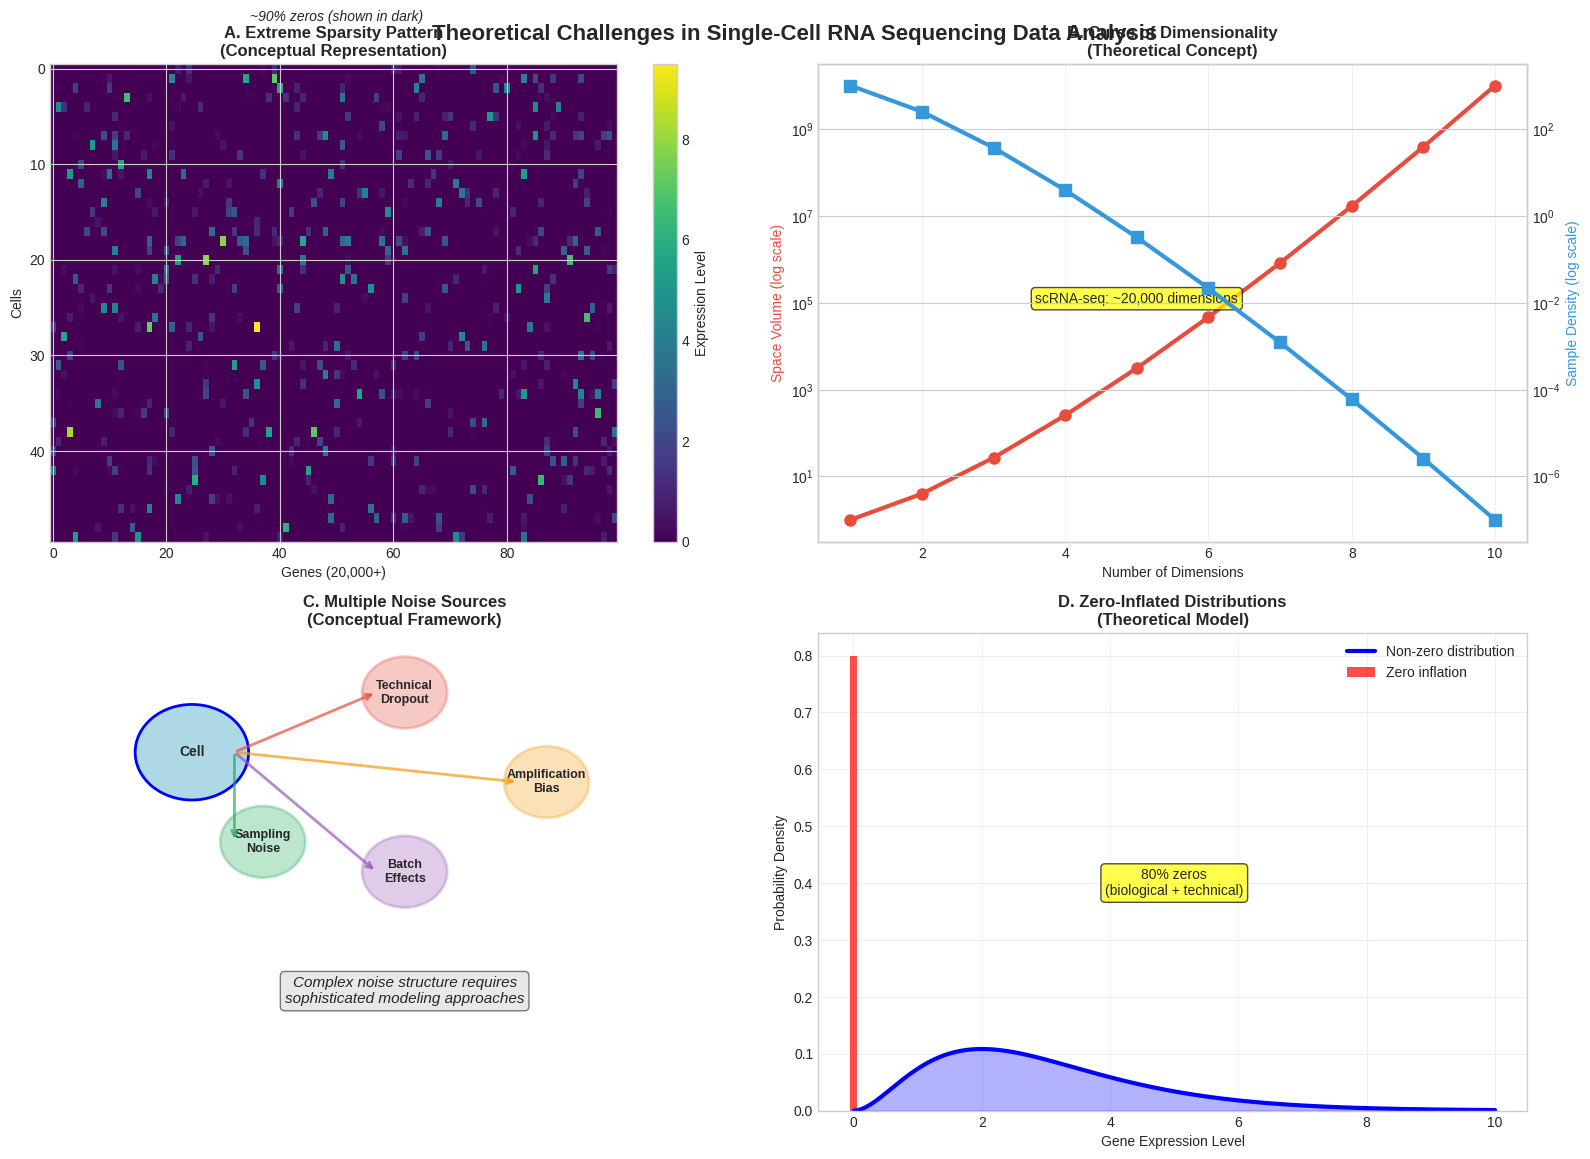

Recreate this plot in Python.
import matplotlib.pyplot as plt
import numpy as np
import seaborn as sns
from matplotlib.patches import Rectangle, Circle
import matplotlib.patches as mpatches

# Set style
plt.style.use('seaborn-v0_8-whitegrid')
sns.set_palette("husl")

# Create figure with subplots
fig, ((ax1, ax2), (ax3, ax4)) = plt.subplots(2, 2, figsize=(16, 12))
fig.suptitle('Theoretical Challenges in Single-Cell RNA Sequencing Data Analysis', 
             fontsize=16, fontweight='bold', y=0.95)

# 1. Sparsity Pattern (conceptual)
np.random.seed(42)
# Create conceptual sparsity matrix
n_cells, n_genes = 50, 100
sparsity_level = 0.9  # 90% zeros
data = np.random.exponential(2, (n_cells, n_genes))
mask = np.random.random((n_cells, n_genes)) < sparsity_level
data[mask] = 0

im1 = ax1.imshow(data, cmap='viridis', aspect='auto')
ax1.set_title('A. Extreme Sparsity Pattern\n(Conceptual Representation)', fontweight='bold')
ax1.set_xlabel('Genes (20,000+)')
ax1.set_ylabel('Cells')
ax1.text(50, -5, f'~{sparsity_level*100:.0f}% zeros (shown in dark)', 
         ha='center', fontsize=10, style='italic')
plt.colorbar(im1, ax=ax1, label='Expression Level')

# 2. Dimensionality Challenge
# Conceptual representation of high-dimensional space
dimensions = np.arange(1, 11)
volume_growth = dimensions**dimensions  # Exponential growth concept
sample_density = 1000 / volume_growth  # Decreasing sample density

ax2.semilogy(dimensions, volume_growth, 'o-', linewidth=3, markersize=8, 
             color='#E74C3C', label='Space Volume')
ax2_twin = ax2.twinx()
ax2_twin.semilogy(dimensions, sample_density, 's-', linewidth=3, markersize=8, 
                  color='#3498DB', label='Sample Density')

ax2.set_title('B. Curse of Dimensionality\n(Theoretical Concept)', fontweight='bold')
ax2.set_xlabel('Number of Dimensions')
ax2.set_ylabel('Space Volume (log scale)', color='#E74C3C')
ax2_twin.set_ylabel('Sample Density (log scale)', color='#3498DB')
ax2.grid(True, alpha=0.3)
ax2.text(5, 1e5, 'scRNA-seq: ~20,000 dimensions', ha='center', 
         bbox=dict(boxstyle="round,pad=0.3", facecolor='yellow', alpha=0.7))

# 3. Noise Sources (conceptual diagram)
ax3.set_xlim(0, 10)
ax3.set_ylim(0, 8)
ax3.axis('off')

# Cell representation
cell = Circle((2, 6), 0.8, facecolor='lightblue', edgecolor='blue', linewidth=2)
ax3.add_patch(cell)
ax3.text(2, 6, 'Cell', ha='center', va='center', fontweight='bold')

# Noise sources
noise_sources = [
    ('Technical\nDropout', 5, 7, '#E74C3C'),
    ('Amplification\nBias', 7, 5.5, '#F39C12'),
    ('Batch\nEffects', 5, 4, '#9B59B6'),
    ('Sampling\nNoise', 3, 4.5, '#27AE60')
]

for source, x, y, color in noise_sources:
    noise_circle = Circle((x, y), 0.6, facecolor=color, alpha=0.3, 
                         edgecolor=color, linewidth=2)
    ax3.add_patch(noise_circle)
    ax3.text(x, y, source, ha='center', va='center', fontsize=9, fontweight='bold')
    
    # Arrow from cell to noise source
    ax3.annotate('', xy=(x-0.4, y), xytext=(2.6, 6),
                arrowprops=dict(arrowstyle='->', color=color, lw=2, alpha=0.7))

ax3.set_title('C. Multiple Noise Sources\n(Conceptual Framework)', fontweight='bold')
ax3.text(5, 2, 'Complex noise structure requires\nsophisticated modeling approaches', 
         ha='center', va='center', fontsize=11, style='italic',
         bbox=dict(boxstyle="round,pad=0.3", facecolor='lightgray', alpha=0.5))

# 4. Data Distribution Complexity
# Conceptual representation of zero-inflated distribution
x = np.linspace(0, 10, 1000)
# Zero-inflated negative binomial concept
zero_prob = 0.8
non_zero_dist = np.exp(-x) * x**2  # Simplified representation
full_dist = (1 - zero_prob) * non_zero_dist

# Add zero spike
ax4.bar(0, zero_prob, width=0.1, color='red', alpha=0.7, label='Zero inflation')
ax4.plot(x[1:], full_dist[1:], linewidth=3, color='blue', label='Non-zero distribution')
ax4.fill_between(x[1:], full_dist[1:], alpha=0.3, color='blue')

ax4.set_title('D. Zero-Inflated Distributions\n(Theoretical Model)', fontweight='bold')
ax4.set_xlabel('Gene Expression Level')
ax4.set_ylabel('Probability Density')
ax4.legend()
ax4.grid(True, alpha=0.3)
ax4.text(5, 0.4, f'{zero_prob*100:.0f}% zeros\n(biological + technical)', 
         ha='center', va='center',
         bbox=dict(boxstyle="round,pad=0.3", facecolor='yellow', alpha=0.7))

plt.tight_layout()
plt.savefig('figure_3_scrna_challenges.png', dpi=300, bbox_inches='tight', 
            facecolor='white', edgecolor='none')
plt.show()